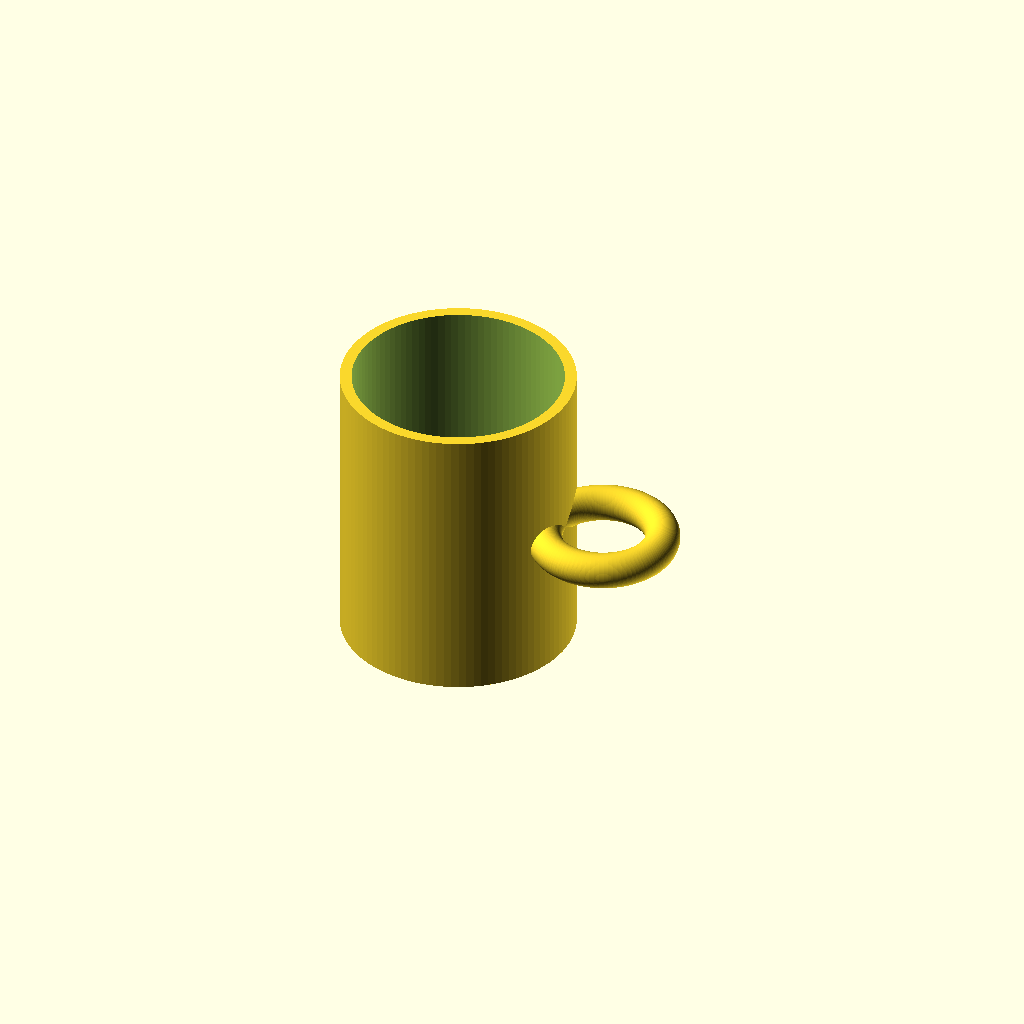
Cell 1: the model at its default parameters.
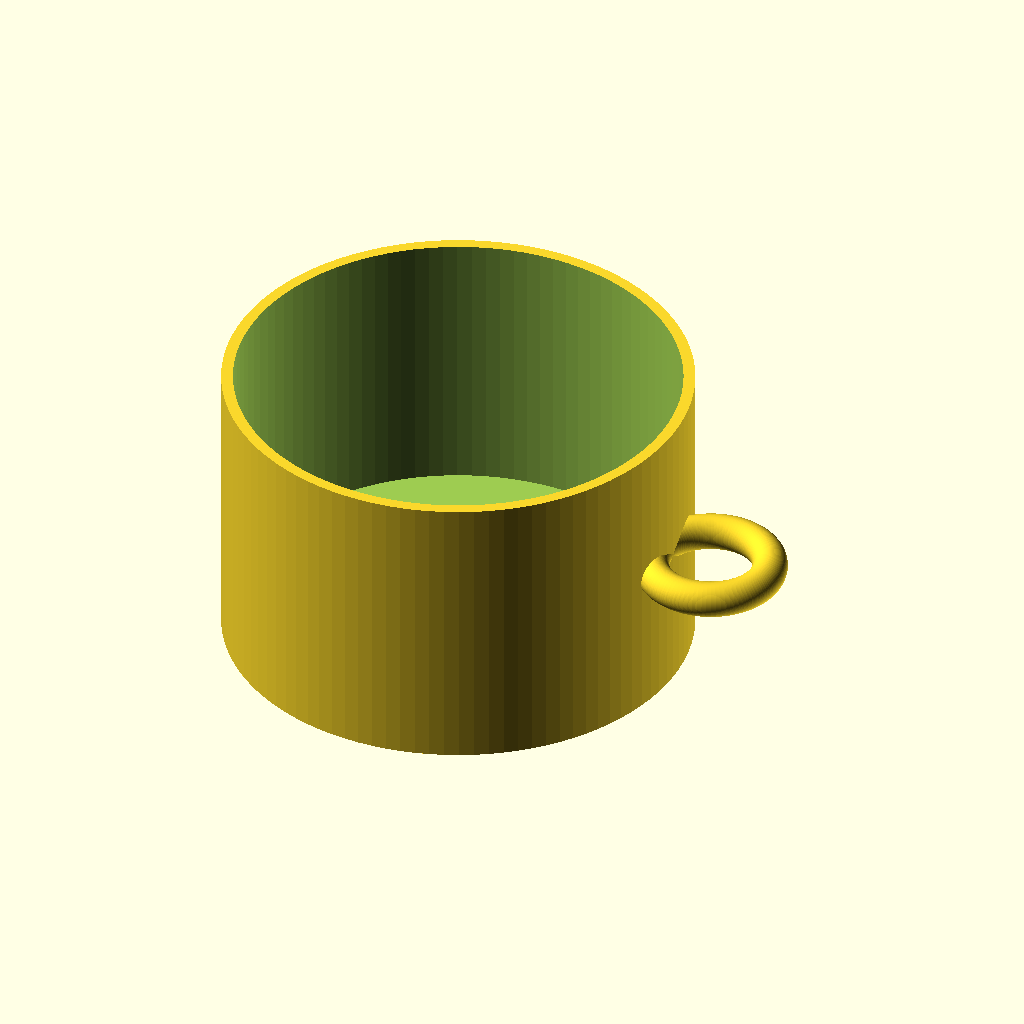
Cell 2: the same model with outer_d = 160.
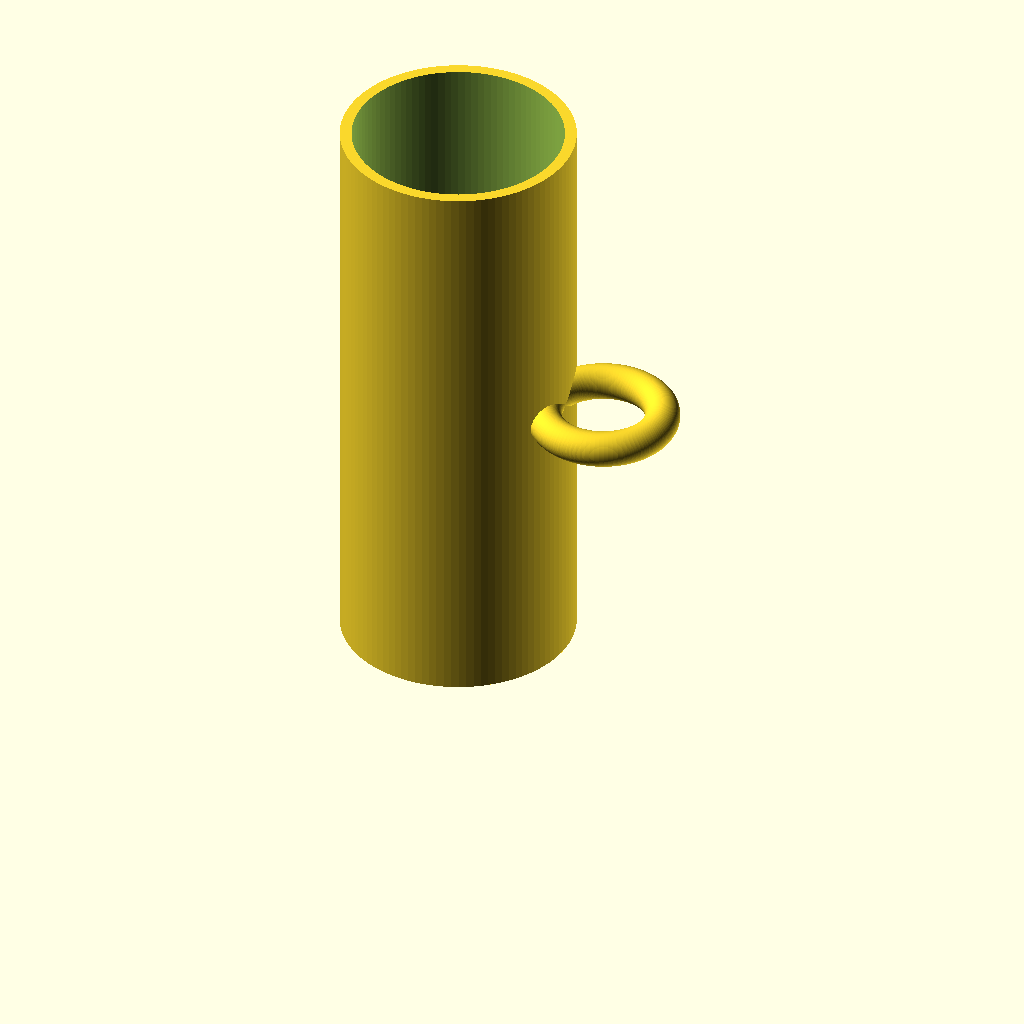
Cell 3: the same model with height = 200.
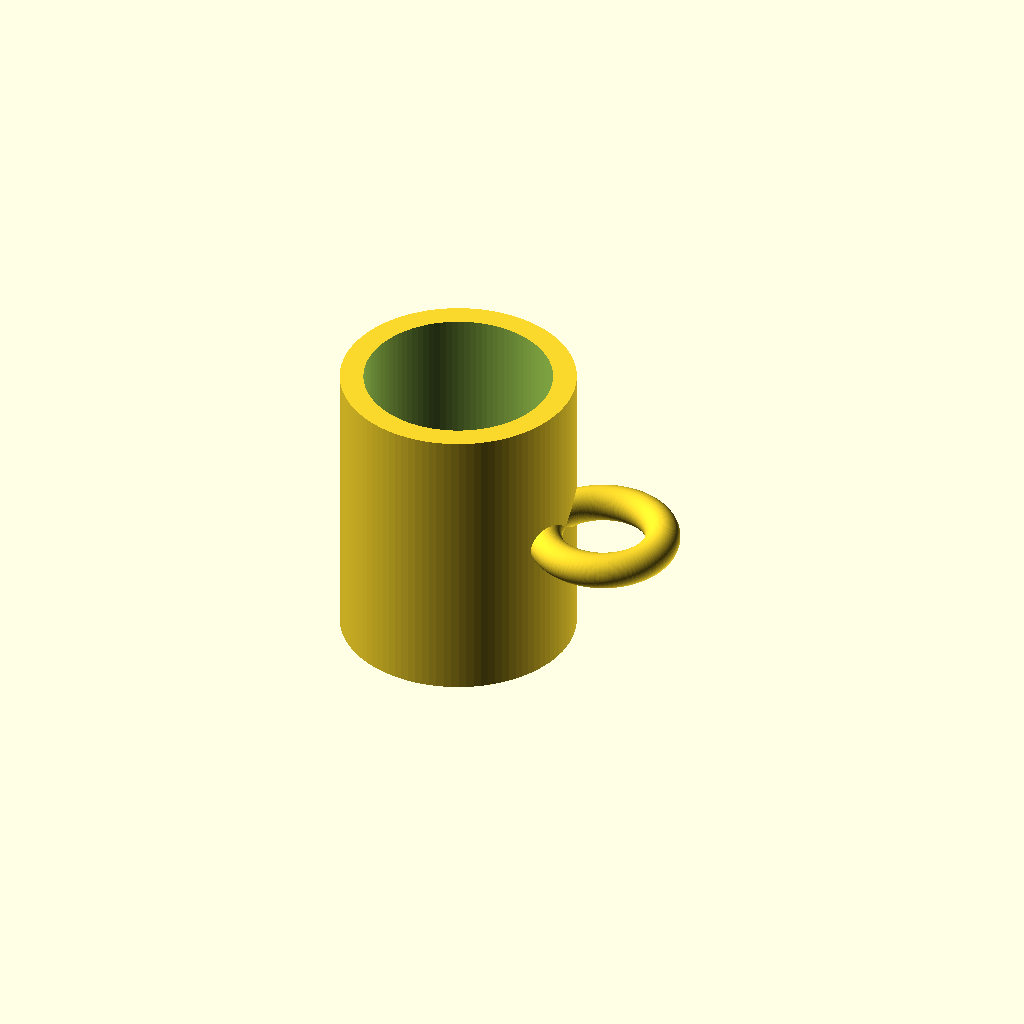
Cell 4 — wall set to 8, the other parameters unchanged.
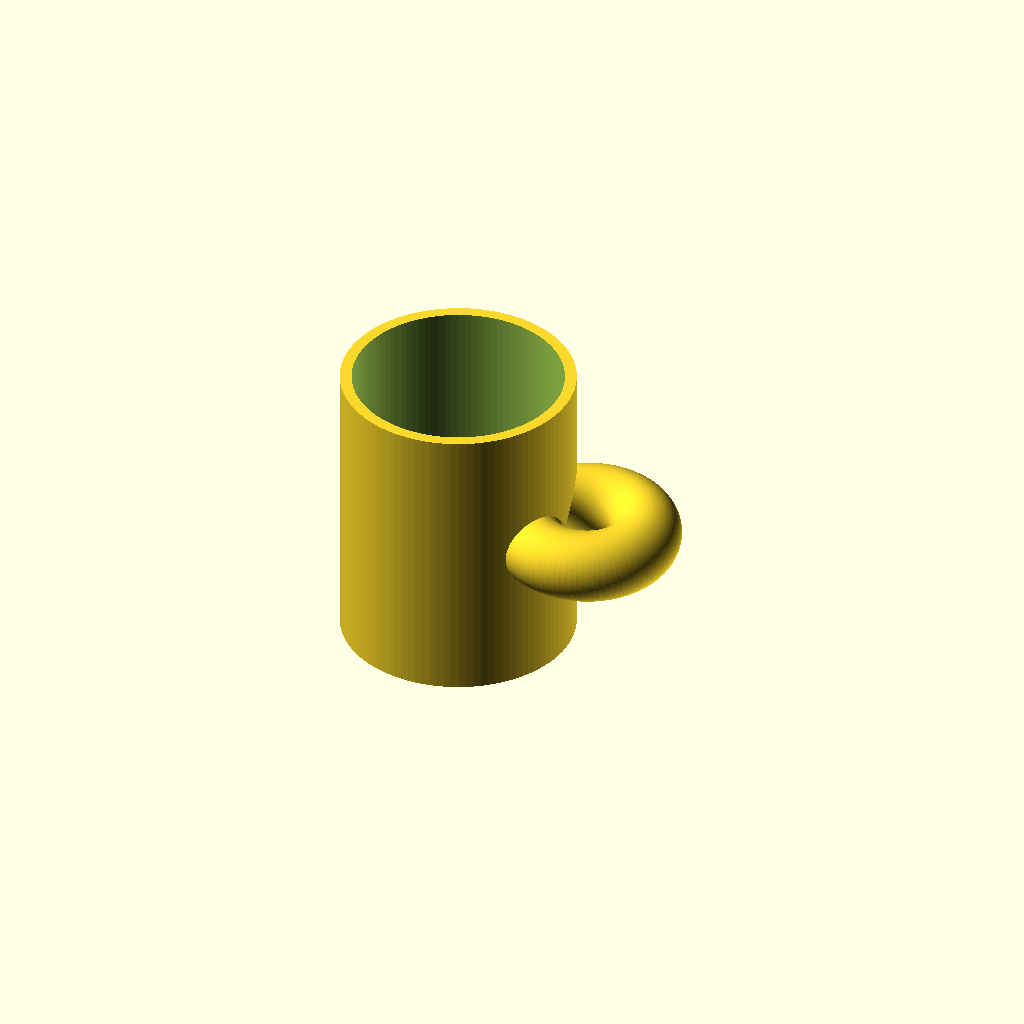
Cell 5: the same model with handle_tube_r = 12.
All cells are drawn from one camera (rotation 55°, 0°, 25°, orthographic, colour scheme Cornfield), so only the parameter changes between them.
Source of the model, results/tier-1-mug/bare-max_claude-opus-4-6-b7b6192b20fe-2026-10-06T19-31-19-752Z/final.scad:
$fn = 100;

// Mug parameters
outer_d = 80;
outer_r = outer_d / 2;
height = 100;
wall = 4;
bottom = 6;
inner_r = outer_r - wall;
inner_h = height - bottom;

// Handle parameters
handle_tube_r = 6;          // radius of the handle tube cross-section
handle_ring_r = 20;         // radius of the handle ring centre path
handle_center_z = height / 2; // vertical centre of the handle

// Cup body
difference() {
    cylinder(r = outer_r, h = height);
    translate([0, 0, bottom])
        cylinder(r = inner_r, h = inner_h + 1);
}

// Handle (torus ring, attached to the side)
translate([outer_r + handle_ring_r - handle_tube_r, 0, handle_center_z])
    rotate([0, 0, 0])
        rotate_extrude(angle = 360)
            translate([handle_ring_r, 0, 0])
                circle(r = handle_tube_r);
Parameter table extracted from the source (name, type, default, range or options):
outer_d: number, default 80
height: number, default 100
wall: number, default 4
bottom: number, default 6
handle_tube_r: number, default 6
handle_ring_r: number, default 20
